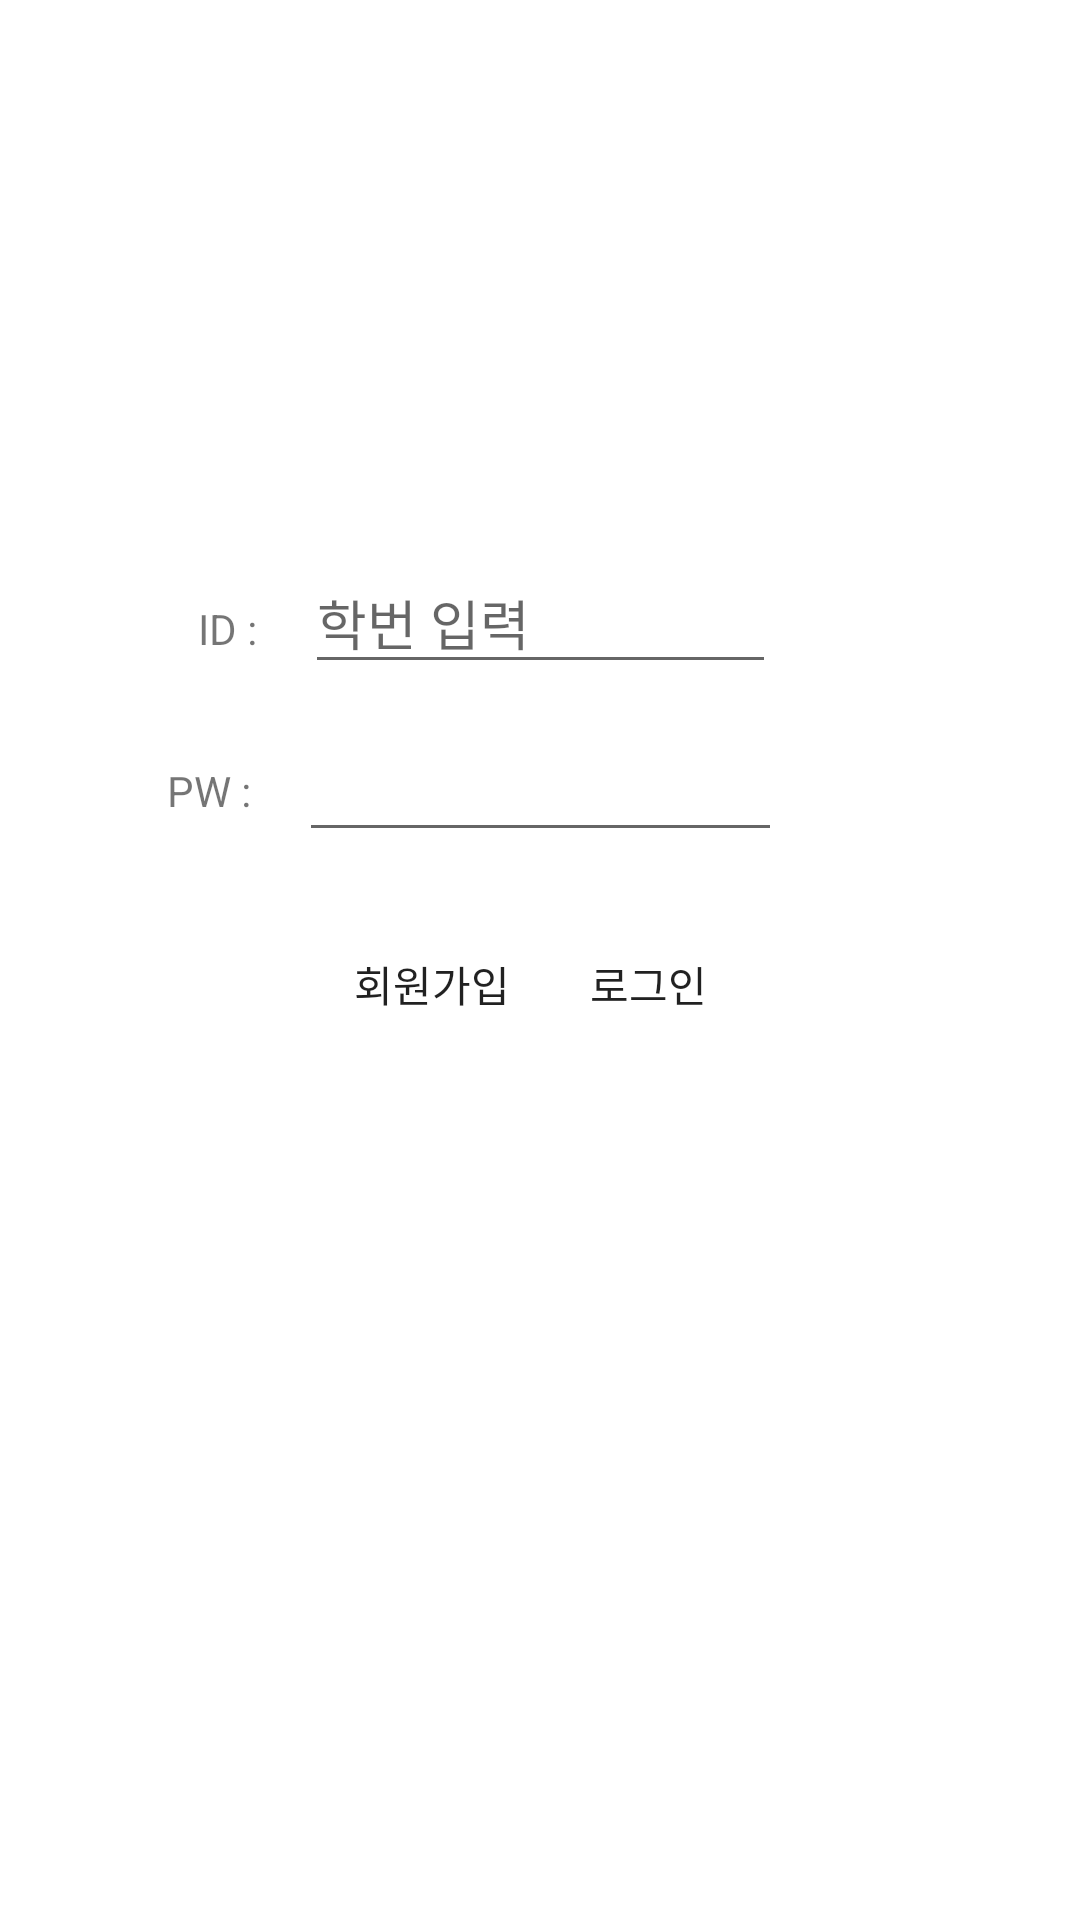

Reconstruct the res/layout file that produces this screen, plus the resources it refers to.
<!-- AndroidManifest.xml: application theme Theme.GURU2B10 -->
<!-- res/layout/activity_login.xml -->
<?xml version="1.0" encoding="utf-8"?>
<androidx.constraintlayout.widget.ConstraintLayout xmlns:android="http://schemas.android.com/apk/res/android"
    xmlns:app="http://schemas.android.com/apk/res-auto"
    xmlns:tools="http://schemas.android.com/tools"
    android:layout_width="match_parent"
    android:layout_height="match_parent"
    android:fitsSystemWindows="true">

    <Button
        android:id="@+id/signupButton"
        android:layout_width="wrap_content"
        android:layout_height="wrap_content"
        android:layout_marginStart="100dp"
        android:layout_marginTop="20dp"
        android:background="@drawable/round_button"
        android:backgroundTint="@color/swu_blue"
        android:text="회원가입"
        app:layout_constraintStart_toStartOf="parent"
        app:layout_constraintTop_toBottomOf="@+id/pwEditText" />

    <Button
        android:id="@+id/loginButton"
        android:layout_width="wrap_content"
        android:layout_height="wrap_content"
        android:layout_marginTop="20dp"
        android:layout_marginEnd="100dp"
        android:background="@drawable/round_button"
        android:backgroundTint="@color/swu_blue"
        android:text="로그인"
        app:layout_constraintEnd_toEndOf="parent"
        app:layout_constraintTop_toBottomOf="@+id/pwEditText" />

    <EditText
        android:id="@+id/idEditText"
        android:layout_width="157dp"
        android:layout_height="44dp"
        android:layout_marginTop="184dp"
        android:hint="학번 입력"
        app:layout_constraintEnd_toEndOf="parent"
        app:layout_constraintHorizontal_bias="0.501"
        app:layout_constraintStart_toStartOf="parent"
        app:layout_constraintTop_toTopOf="parent" />

    <EditText
        android:id="@+id/pwEditText"
        android:layout_width="161dp"
        android:layout_height="41dp"
        android:layout_marginTop="15dp"
        app:layout_constraintEnd_toEndOf="parent"
        app:layout_constraintHorizontal_bias="0.501"
        app:layout_constraintStart_toStartOf="parent"
        app:layout_constraintTop_toBottomOf="@+id/idEditText" />

    <TextView
        android:id="@+id/ID"
        android:layout_width="wrap_content"
        android:layout_height="wrap_content"
        android:layout_marginTop="200dp"
        android:layout_marginEnd="16dp"
        android:text="ID :"
        app:layout_constraintEnd_toStartOf="@+id/idEditText"
        app:layout_constraintTop_toTopOf="parent" />

    <TextView
        android:id="@+id/PW"
        android:layout_width="wrap_content"
        android:layout_height="wrap_content"
        android:layout_marginTop="35dp"
        android:layout_marginEnd="16dp"
        android:text="PW :"
        app:layout_constraintEnd_toStartOf="@id/pwEditText"
        app:layout_constraintTop_toBottomOf="@+id/ID" />

</androidx.constraintlayout.widget.ConstraintLayout>
<!-- resources referenced by this layout -->
<resources>
  <color name="swu_blue">#101077</color>
  <style name="Theme.GURU2B10" parent="Base.Theme.GURU2B10" />
  <style name="Base.Theme.GURU2B10" parent="Theme.MaterialComponents.DayNight.DarkActionBar">
          
          
      </style>
</resources>
